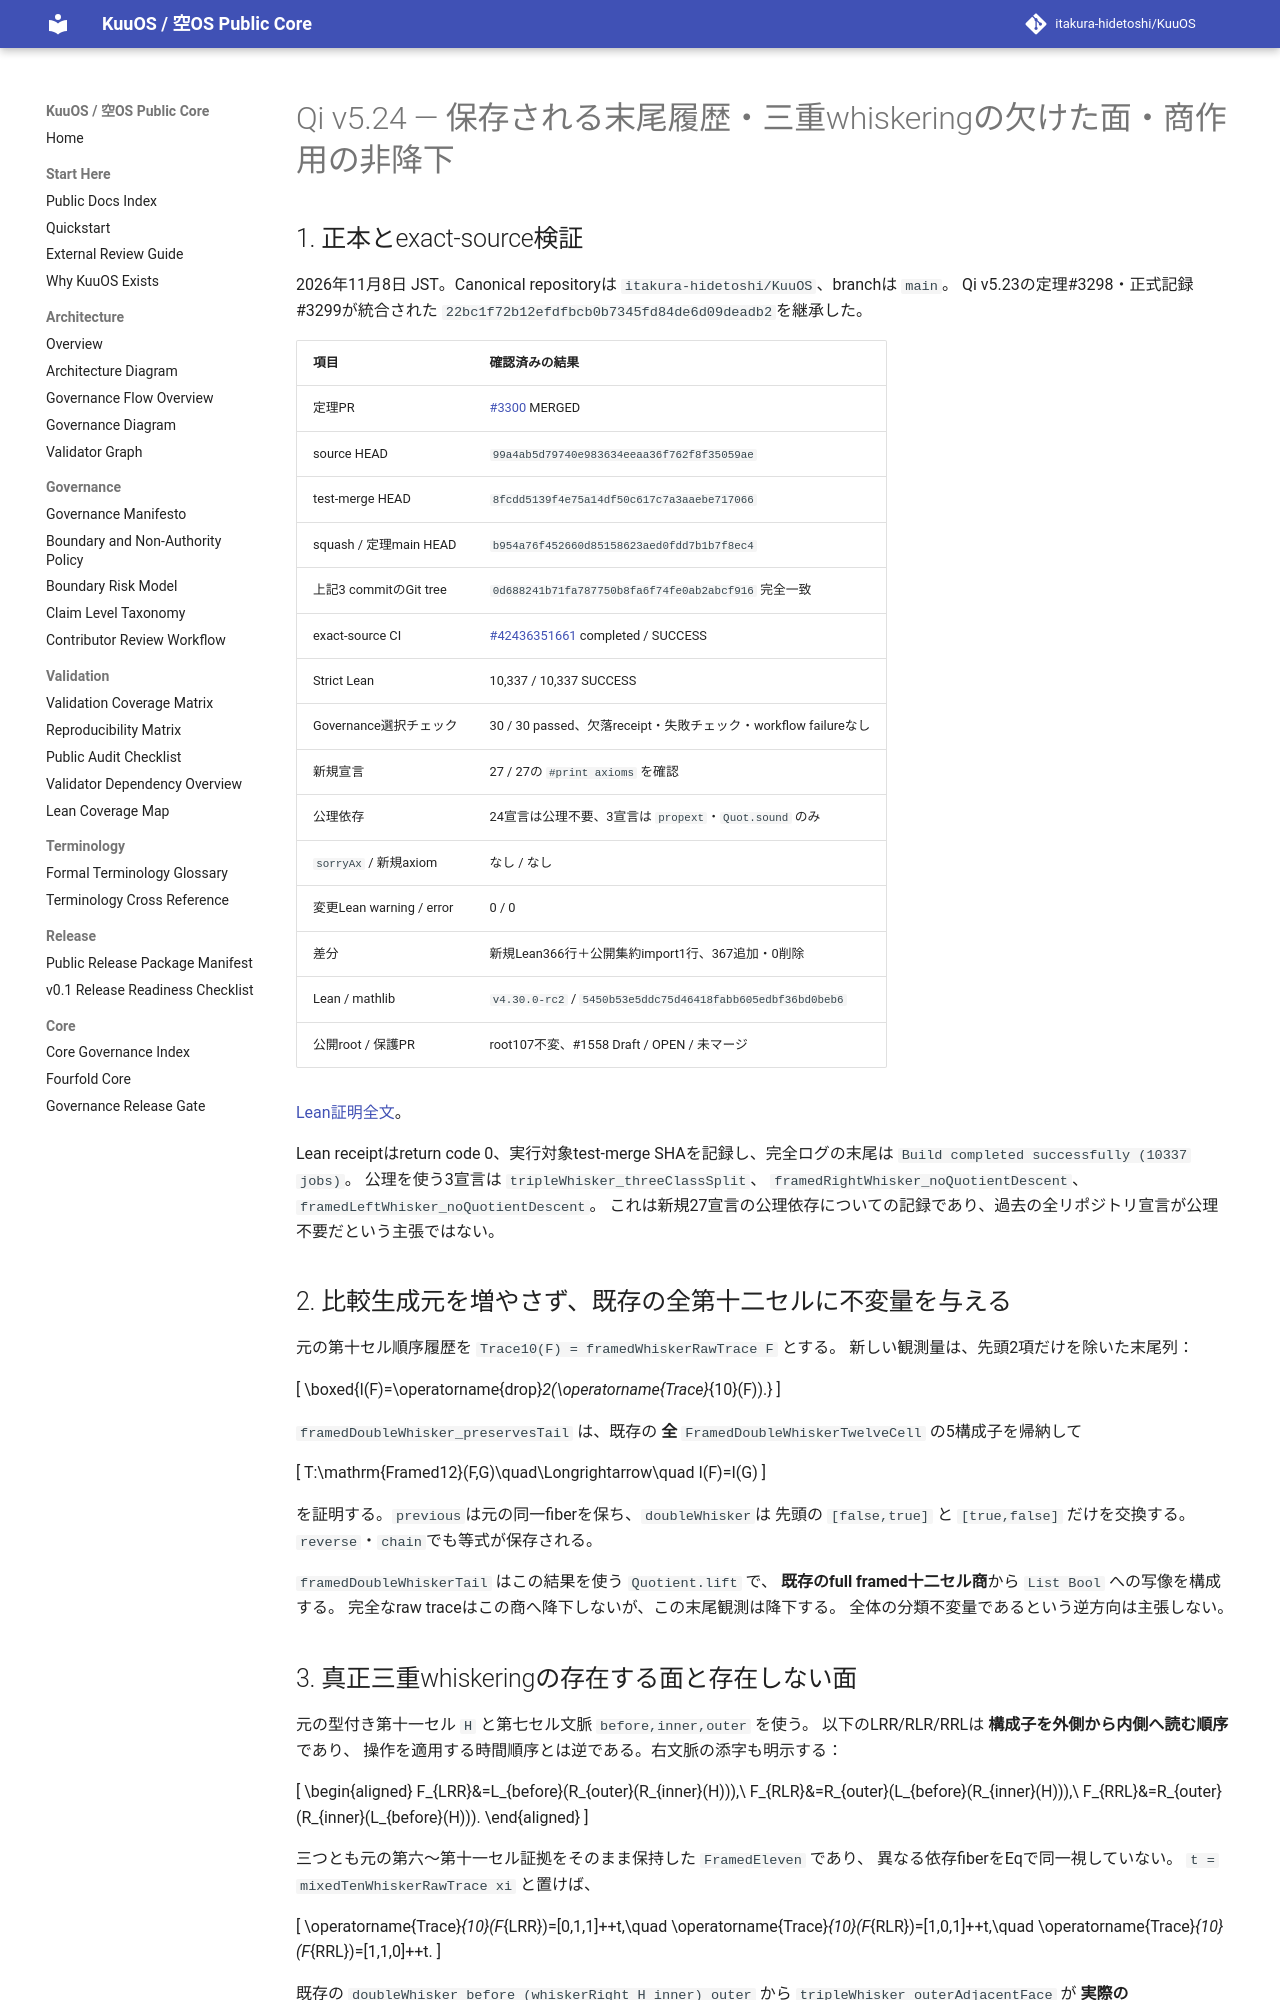

repository: itakura-hidetoshi/KuuOS · page: formal/Qi-v5_24-whisker-context-tail-obstruction-verified-20261108/index.html · generator: mkdocs

# Qi v5.24 — 保存される末尾履歴・三重whiskeringの欠けた面・商作用の非降下

## 1. 正本とexact-source検証

2026年11月8日 JST。Canonical repositoryは `itakura-hidetoshi/KuuOS`、branchは `main`。
Qi v5.23の定理#3298・正式記録#3299が統合された
`22bc1f72b12efdfbcb0b7345fd84de6d09deadb2`を継承した。

| 項目 | 確認済みの結果 |
|---|---|
| 定理PR | [#3300](https://github.com/itakura-hidetoshi/KuuOS/pull/3300) MERGED |
| source HEAD | `99a4ab5d79740e983634eeaa36f762f8f35059ae` |
| test-merge HEAD | `8fcdd5139f4e75a14df50c617c7a3aaebe717066` |
| squash / 定理main HEAD | `b954a76f452660d85158623aed0fdd7b1b7f8ec4` |
| 上記3 commitのGit tree | `0d688241b71fa787750b8fa6f74fe0ab2abcf916` 完全一致 |
| exact-source CI | [#42436351661](https://github.com/itakura-hidetoshi/KuuOS/actions/runs/42436351661) completed / SUCCESS |
| Strict Lean | 10,337 / 10,337 SUCCESS |
| Governance選択チェック | 30 / 30 passed、欠落receipt・失敗チェック・workflow failureなし |
| 新規宣言 | 27 / 27の `#print axioms` を確認 |
| 公理依存 | 24宣言は公理不要、3宣言は `propext`・`Quot.sound` のみ |
| `sorryAx` / 新規axiom | なし / なし |
| 変更Lean warning / error | 0 / 0 |
| 差分 | 新規Lean366行＋公開集約import1行、367追加・0削除 |
| Lean / mathlib | `v4.30.0-rc2` / `5450b53e5ddc75d46418fabb605edbf36bd0beb6` |
| 公開root / 保護PR | root107不変、#1558 Draft / OPEN / 未マージ |

[Lean証明全文](../../formal/KUOS/Architecture/QiWuxingGK5CHP77WhiskerContextTailObstructionV5_24.lean)。

Lean receiptはreturn code 0、実行対象test-merge SHAを記録し、完全ログの末尾は
`Build completed successfully (10337 jobs)`。
公理を使う3宣言は `tripleWhisker_threeClassSplit`、
`framedRightWhisker_noQuotientDescent`、`framedLeftWhisker_noQuotientDescent`。
これは新規27宣言の公理依存についての記録であり、過去の全リポジトリ宣言が公理不要だという主張ではない。

## 2. 比較生成元を増やさず、既存の全第十二セルに不変量を与える

元の第十セル順序履歴を `Trace10(F) = framedWhiskerRawTrace F` とする。
新しい観測量は、先頭2項だけを除いた末尾列：

\[
\boxed{I(F)=\operatorname{drop}_2(\operatorname{Trace}_{10}(F)).}
\]

`framedDoubleWhisker_preservesTail` は、既存の **全**
`FramedDoubleWhiskerTwelveCell` の5構成子を帰納して

\[
T:\mathrm{Framed12}(F,G)\quad\Longrightarrow\quad I(F)=I(G)
\]

を証明する。`previous`は元の同一fiberを保ち、`doubleWhisker`は
先頭の `[false,true]` と `[true,false]` だけを交換する。
`reverse`・`chain`でも等式が保存される。

`framedDoubleWhiskerTail` はこの結果を使う `Quotient.lift` で、
**既存のfull framed十二セル商**から `List Bool` への写像を構成する。
完全なraw traceはこの商へ降下しないが、この末尾観測は降下する。
全体の分類不変量であるという逆方向は主張しない。
